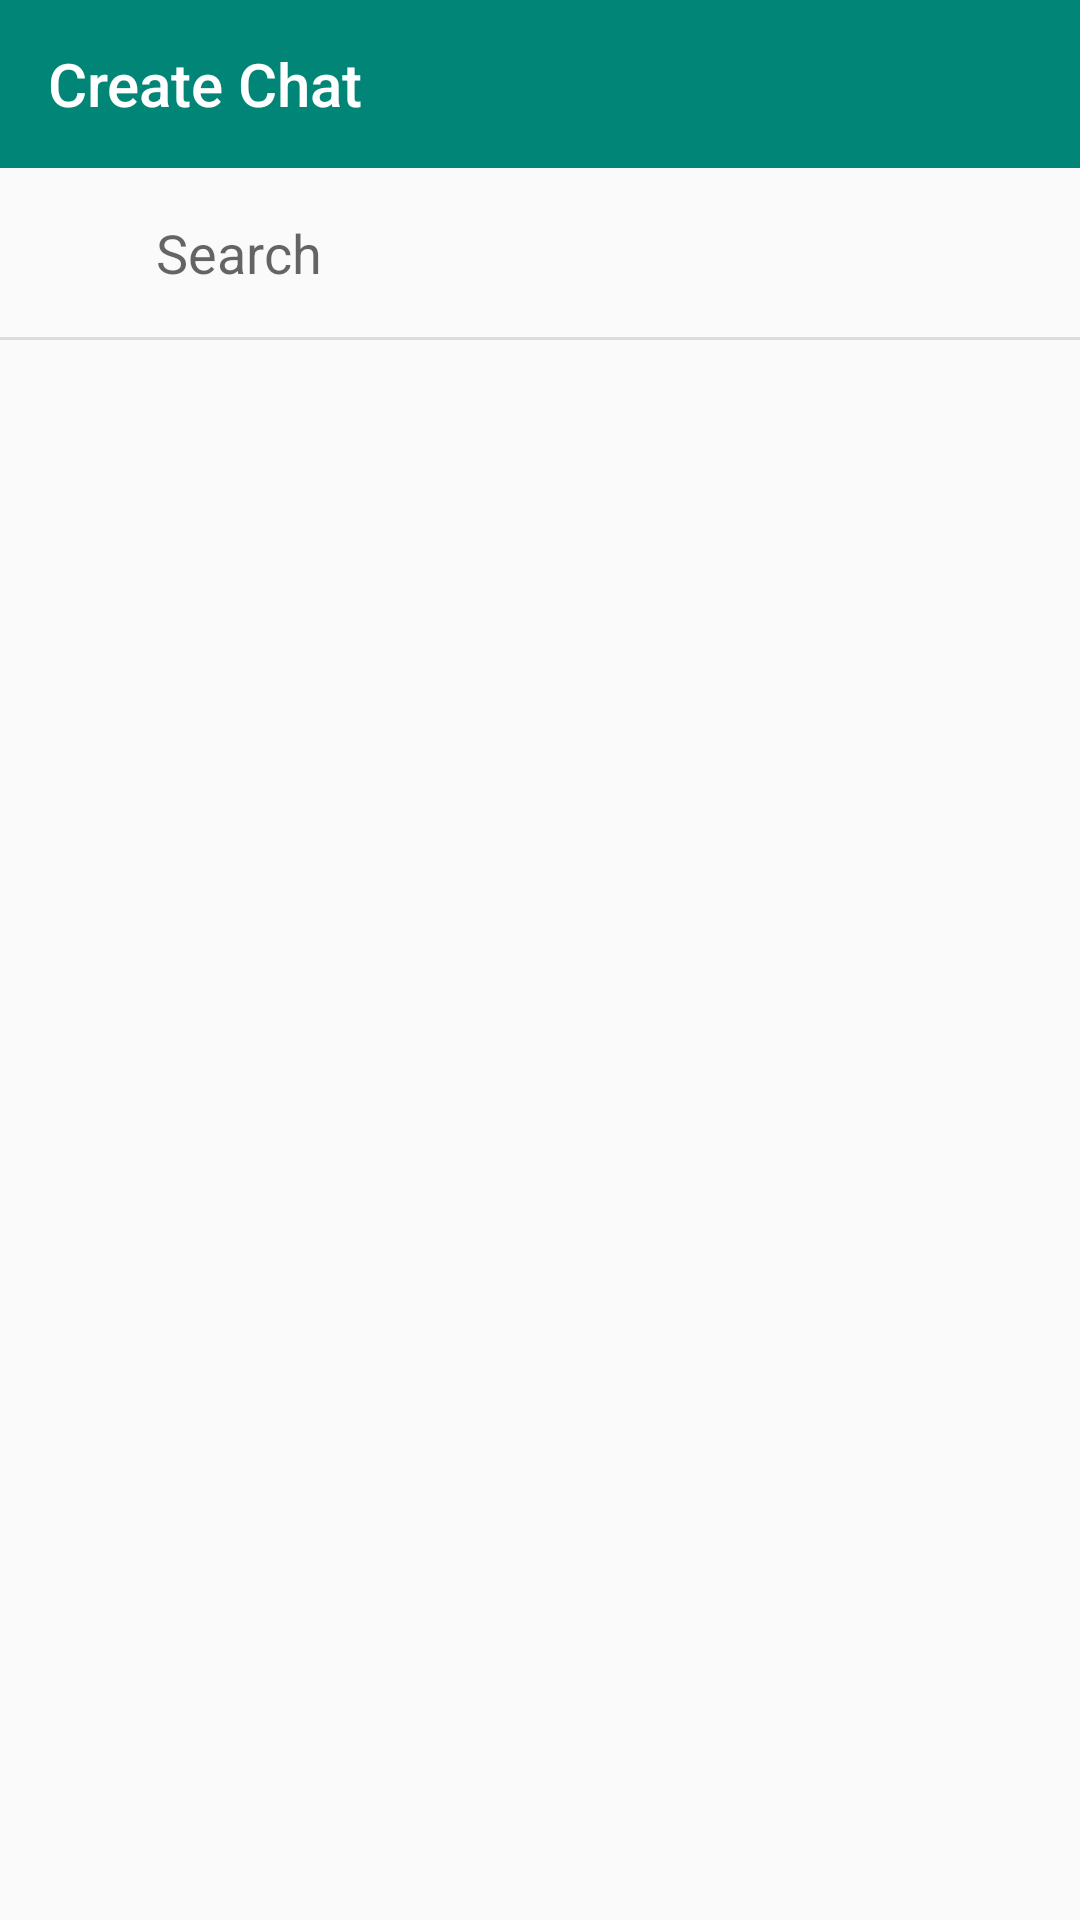

Android layout source for this screen:
<!-- AndroidManifest.xml: application theme AppTheme -->
<!-- res/layout/fragment_create_chat.xml -->
<?xml version="1.0" encoding="utf-8"?>
<LinearLayout xmlns:android="http://schemas.android.com/apk/res/android"
    xmlns:app="http://schemas.android.com/apk/res-auto"
    android:layout_width="match_parent"
    android:layout_height="match_parent"
    android:orientation="vertical">

    <androidx.appcompat.widget.Toolbar
        android:id="@+id/toolbar"
        android:layout_width="match_parent"
        android:layout_height="wrap_content"
        android:background="?colorPrimary"
        app:title="@string/create_chat"
        app:titleTextColor="@color/colorTextInverted" />

    <FrameLayout
        android:layout_width="match_parent"
        android:layout_height="wrap_content">

        <ImageView
            android:layout_width="wrap_content"
            android:layout_height="wrap_content"
            android:layout_gravity="center_vertical"
            android:layout_marginStart="16dp"
            android:src="@drawable/ic_search"
            android:tint="?colorPrimary" />

        <EditText
            android:id="@+id/searchEditText"
            android:layout_width="match_parent"
            android:layout_height="wrap_content"
            android:background="@null"
            android:hint="@string/search"
            android:padding="16dp"
            android:paddingStart="52dp" />

    </FrameLayout>

    <View style="@style/Divider" />

    <androidx.recyclerview.widget.RecyclerView
        android:id="@+id/usersRecyclerView"
        android:layout_width="match_parent"
        android:layout_height="match_parent"
        android:layout_marginTop="8dp"
        app:layoutManager="androidx.recyclerview.widget.LinearLayoutManager" />
</LinearLayout>
<!-- resources referenced by this layout -->
<resources>
  <color name="colorTextInverted">#ffffff</color>
  <string name="create_chat">Create Chat</string>
  <string name="search">Search</string>
  <style name="Divider">
          <item name="android:layout_width">match_parent</item>
          <item name="android:layout_height">1dp</item>
          <item name="android:background">?android:attr/listDivider</item>
      </style>
  <style name="AppTheme" parent="Theme.AppCompat.Light.DarkActionBar">
          <item name="colorPrimary">@color/colorPrimary</item>
          <item name="colorPrimaryDark">@color/colorPrimaryDark</item>
          <item name="colorAccent">@color/colorAccent</item>
  
          <item name="android:textColor">@color/colorText</item>
          <item name="colorControlNormal">@color/colorTextInverted</item>
  
          <item name="windowActionBar">false</item>
          <item name="windowNoTitle">true</item>
      </style>
  <color name="colorPrimary">#008577</color>
  <color name="colorPrimaryDark">#00574B</color>
  <color name="colorAccent">#D81B60</color>
  <color name="colorText">#263238</color>
</resources>
